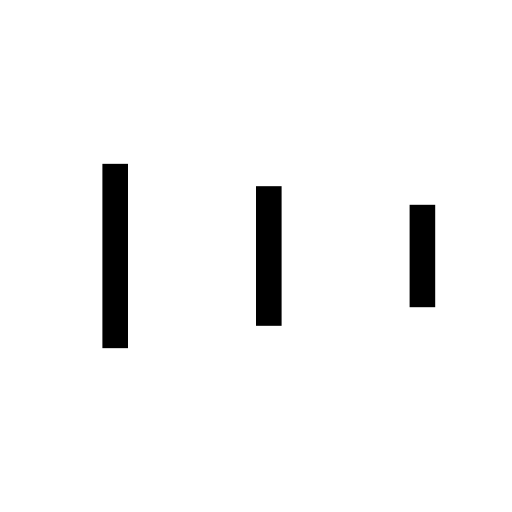
t = 0.00 s
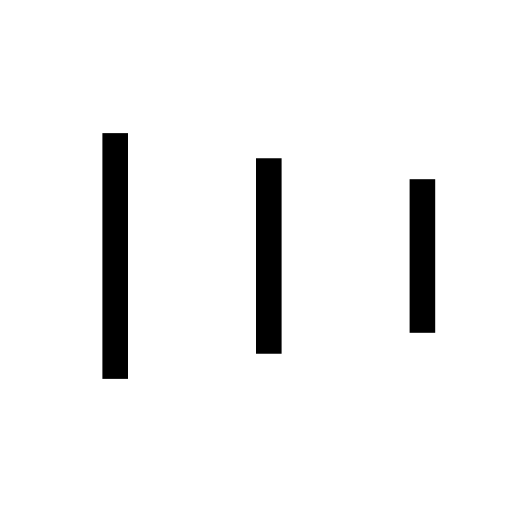
t = 0.15 s
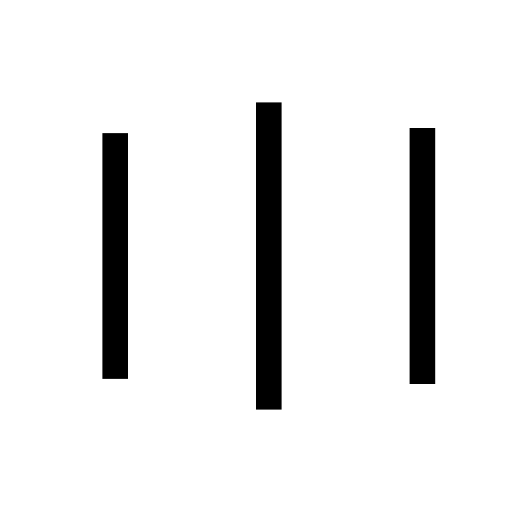
t = 0.45 s
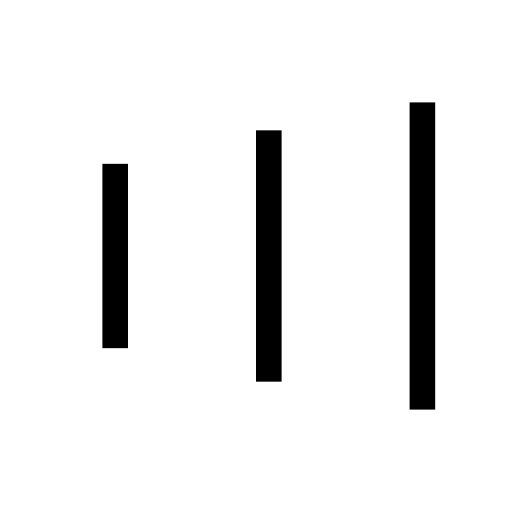
t = 0.60 s
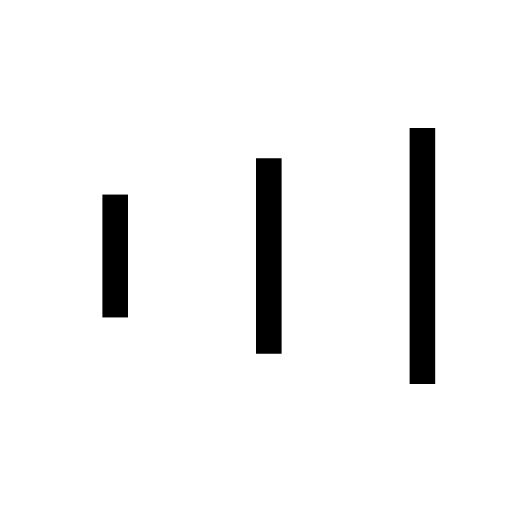
t = 0.75 s
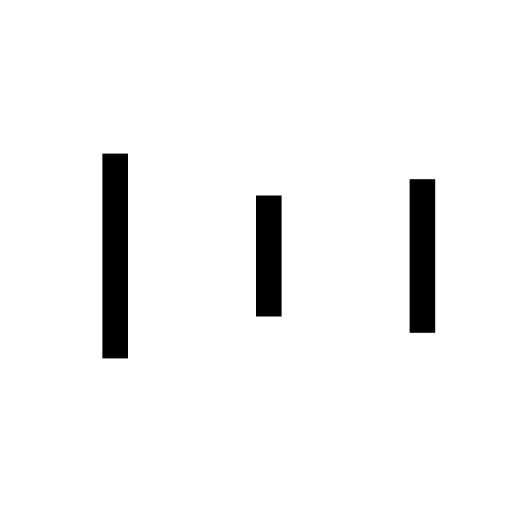
t = 1.05 s

The animated SVG that drew these frames (rendered in a browser with its animation timeline set to each time). Animation: 6 SMIL elements (animate=6); one cycle of 1.20 s, repeats indefinitely.

<svg xmlns="http://www.w3.org/2000/svg" viewBox="0 0 100 100">
    <rect x="20" y="30" width="5" height="40">
        <animate attributeName="y" calcMode="linear" values="40;20;40" dur="1s" begin="-0.2s" repeatCount="indefinite"/>
        <animate attributeName="height" calcMode="linear" values="20;60;20" dur="1s" begin="-0.2s" repeatCount="indefinite"/>
    </rect>
    <rect x="50" y="30" width="5" height="40">
        <animate attributeName="y" calcMode="linear" values="40;20;40" dur="1.1s" begin="-0.1s" repeatCount="indefinite"/>
        <animate attributeName="height" calcMode="linear" values="20;60;20" dur="1.1s" begin="-0.1s" repeatCount="indefinite"/>
    </rect>
    <rect x="80" y="30" width="5" height="40">
        <animate attributeName="y" calcMode="linear" values="40;20;40" dur="1.2s" begin="0s" repeatCount="indefinite"/>
        <animate attributeName="height" calcMode="linear" values="20;60;20" dur="1.2s" begin="0s" repeatCount="indefinite"/>
    </rect>
</svg>
